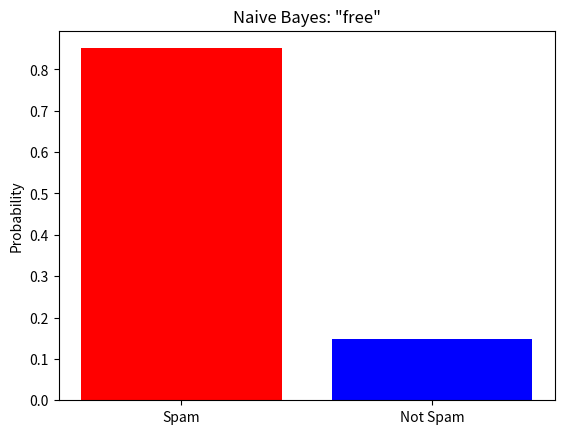

Generate this figure with matplotlib:
import pandas as pd
import math
import matplotlib.pyplot as plt

# Sample Data
data = { 
    'word': ['free', 'win', 'prize', 'lottery', 'meet', 'class', 'hello'], 
    'spam_count': [5, 4, 3, 2, 0, 0, 0], 
    'ham_count': [0, 0, 0, 1, 4, 3, 5] 
} 
df = pd.DataFrame(data) 

# Totals for calculation 
total_spam = df['spam_count'].sum() 
total_ham = df['ham_count'].sum() 
vocab_size = len(df) 

def classify_word(word): 
    word = word.lower() 
    log_spam = math.log(0.5) 
    log_ham = math.log(0.5) 
    
    if word in df['word'].values: 
        row = df[df['word'] == word].iloc[0] 
        p_spam = (row['spam_count'] + 1) / (total_spam + vocab_size) 
        p_ham = (row['ham_count'] + 1) / (total_ham + vocab_size) 
    else: 
        p_spam = 1 / (total_spam + vocab_size) 
        p_ham = 1 / (total_ham + vocab_size) 
        
    log_spam += math.log(p_spam) 
    log_ham += math.log(p_ham) 
    
    prob_spam = math.exp(log_spam)
    prob_ham = math.exp(log_ham)
    total_prob = prob_spam + prob_ham
    return ("spam" if log_spam > log_ham else "not spam"), prob_spam/total_prob, prob_ham/total_prob

# Run test
test_word = 'free' # You can change this to test other words
result, ps, ph = classify_word(test_word)
print(f"Word: {test_word} -> Result: {result}")

plt.bar(['Spam', 'Not Spam'], [ps, ph], color=['red', 'blue'])
plt.title(f'Naive Bayes: "{test_word}"')
plt.ylabel('Probability')
plt.show()
